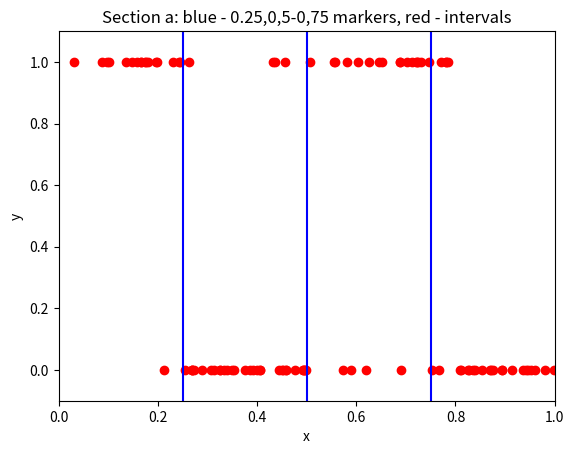

Generate this figure with matplotlib: (Note: this script raises an exception after producing the figure.)
from numpy import *
import sys
import numpy as np
import matplotlib.pyplot as plt


def find_best_interval(xs, ys, k):
    assert all(array(xs) == array(sorted(xs))), "xs must be sorted!"

    m = len(xs)
    P = [[None for j in range(k + 1)] for i in range(m + 1)]
    E = zeros((m + 1, k + 1), dtype=int)

    # Calculate the cumulative sum of ys, to be used later
    cy = concatenate([[0], cumsum(ys)])

    # Initialize boundaries:
    # The error of no intervals, for the first i points
    E[:m + 1, 0] = cy

    # The minimal error of j intervals on 0 points - always 0. No update needed.        

    # Fill middle
    for i in range(1, m + 1):
        for j in range(1, k + 1):
            # The minimal error of j intervals on the first i points:

            # Exhaust all the options for the last interval. Each interval boundary is marked as either
            # 0 (Before first point), 1 (after first point, before second), ..., m (after last point)
            options = []
            for l in range(0, i + 1):
                next_errors = E[l, j - 1] + (cy[i] - cy[l]) + concatenate(
                    [[0], cumsum((-1) ** (ys[arange(l, i)] == 1))])
                min_error = argmin(next_errors)
                options.append((next_errors[min_error], (l, arange(l, i + 1)[min_error])))

            E[i, j], P[i][j] = min(options)

    # Extract best interval set and its error count
    best = []
    cur = P[m][k]
    for i in range(k, 0, -1):
        best.append(cur)
        cur = P[cur[0]][i - 1]
        if cur == None:
            break
    best = sorted(best)
    besterror = E[m, k]

    # Convert interval boundaries to numbers in [0,1]
    exs = concatenate([[0], xs, [1]])
    representatives = (exs[1:] + exs[:-1]) / 2.0
    intervals = [(representatives[l], representatives[u]) for l, u in best]

    return intervals, besterror


def main():
    # section a
    points = generatePoints(100)
    plt.figure(1)
    plt.xlabel('x')
    plt.ylabel('y')
    plt.title('Section a: blue - 0.25,0,5-0,75 markers, red - intervals')
    plt.plot(points[0], points[1], 'ro')
    plt.axis([0, 1, -0.1, 1.1])
    plt.axvline(0.25, -0.1, 1.1, color='b')
    plt.axvline(0.5, -0.1, 1.1, color='b')
    plt.axvline(0.75, -0.1, 1.1, color='b')

    k = 2
    intervals, besterror = find_best_interval(points[0], points[1], k)

    plt.axvline(intervals[0][0], -0.1, 1.05, color='r')
    plt.axvline(intervals[0][1], -0.1, 1.05, color='r')
    plt.axvline(intervals[1][0], -0.1, 1.05, color='r')
    plt.axvline(intervals[1][1], -0.1, 1.05, color='r')
    plt.axhline(1.05, intervals[0][0], intervals[0][1], color='r')
    plt.axhline(1.05, intervals[1][0], intervals[1][1], color='r')

    # section c
    k = 2
    m = [i for i in range(10, 105, 5)]
    T = 100
    experiments = np.array([[0.1 for i in range(T)], [0.1 for i in range(T)]])  # true error, empirical error, m[i]
    plot_array_section_c = np.array([[0.1 for i in range(len(m))], [0.1 for i in range(len(m))]])
    for i in range(len(m)):
        for j in range(T):
            points = generatePoints(m[i])
            intervals, besterror = find_best_interval(points[0], points[1], k)
            experiments[0][j] = calcTrueError(intervals)
            experiments[1][j] = calcEmpiricalError(intervals, points)
        print("mean for: ", m[i], " true error: ", experiments[0][i], " empirical error: ", experiments[1][j])
        (plot_array_section_c[0][i]), plot_array_section_c[1][i] = np.mean(experiments, axis=1)

    plt.figure(2)
    plt.plot(m, plot_array_section_c[0], 'r', m, plot_array_section_c[1], 'b')
    plt.title('Section c: red - true error, blue - empirical error')
    plt.xlabel('samples number')
    plt.ylabel('error')

    # section D
    max_k = 20
    k_array = [i for i in range(1, max_k + 1)]
    error_array = [0.0 for i in range(max_k)]
    m = 50
    points = generatePoints(m)
    for i in range(max_k):
        intervals, besterror = find_best_interval(points[0], points[1], k_array[i])
        error_array[i] = calcEmpiricalError(intervals, points)

    plt.figure(3)
    plt.plot(k_array, error_array)
    plt.title('Section d')
    plt.xlabel('k')
    plt.ylabel('error')

    # section e
    T = 100
    experiments = np.array([[0.1 for i in range(T)], [0.1 for i in range(T)]])  # true error, empirical error, m[i]
    plot_array_section_e = np.array([[0.1 for i in range(1, max_k + 1)], [0.1 for i in range(1, max_k + 1)]])
    for i in range(max_k):
        for j in range(T):
            points = generatePoints(m)
            intervals, besterror = find_best_interval(points[0], points[1], k_array[i])
            experiments[0][j] = calcTrueError(intervals)
            experiments[1][j] = calcEmpiricalError(intervals, points)
        plot_array_section_e[0][i], plot_array_section_e[1][i] = np.mean(experiments, axis=1)
        print("mean for k=: ", k_array[i], " true error: ", plot_array_section_e[0][i], " empirical error: ",
              plot_array_section_e[1][i])

    plt.figure(4)
    plt.plot(k_array, plot_array_section_e[0], 'r', k_array, plot_array_section_e[1], 'b')
    plt.title('Section e: red - true error, blue - empirical error')
    plt.xlabel('k')
    plt.ylabel('error')

    # section f
    # choosing 10-fold cross validation (5 samples each) for determining k
    samples_per_fold = 5
    points = generatePoints(m)
    indexes = np.array([i for i in range(m)])
    random.shuffle(indexes)
    train = [np.array([0.0 for i in range(m - samples_per_fold)]), np.array([0 for i in range(m - samples_per_fold)])]
    test = [np.array([0.0 for i in range(samples_per_fold)]), np.array([0 for i in range(samples_per_fold)])]
    error_array = [0.0 for i in range(max_k)]
    for k in range(1, 21):
        comulative_error = 0.0
        for i in range(0, 50, samples_per_fold):
            train_index = 0
            test_index = 0
            for j in range(m):
                if j not in indexes[i:i + samples_per_fold]:
                    train[0][train_index], train[1][train_index] = points[0][j], points[1][j]
                    train_index += 1
                else:
                    test[0][test_index], test[1][test_index] = points[0][j], points[1][j]
                    test_index += 1
            intervals, besterror = find_best_interval(train[0], train[1], k)
            comulative_error += calcEmpiricalError(intervals, test)
        error_array[k - 1] = comulative_error * samples_per_fold / m
        print("finished ", samples_per_fold / m, " fold validation for k=", k, " with error: ",
              error_array[k - 1])

    plt.figure(5)
    plt.axis([0, 21, 0, error_array[19] + 0.2])
    plt.title('Section f: 10-fold cross validation')
    plt.plot(k_array, error_array)
    plt.xlabel('k')
    plt.ylabel('averaged error')
    plt.show()


def generatePoints(m):
    x = np.random.uniform(0, 1, m)
    x = np.sort(x)
    n = 1
    y = np.array([np.random.binomial(n, 0.8) if (xi >= 0 and xi <= 0.25) or (
        xi >= 0.5 and xi <= 0.75) else np.random.binomial(n, 0.1) for xi in x])
    return [x, y]


# Section b
def calcTrueError(intervals):
    flatten_intervals = np.array([0.0], dtype='f')
    flatten_intervals = np.append(flatten_intervals, np.array([tup[i] for tup in intervals for i in range(2)]))
    flatten_intervals = np.append(flatten_intervals, 1.0)

    true_error = 0
    i = 0
    # calcultaing true errors. i % 2 == 1: right side of an interval. i % 2 == 0: left side
    # 0-0.25
    while (flatten_intervals[i] < 0.25):
        i += 1
        error_possibility = 0.8 if (i % 2 == 1) else 0.2
        true_error += error_possibility * (min(flatten_intervals[i], 0.25) - flatten_intervals[i - 1])

    # 0.25-0.5
    error_possibility = 0.1 if (i % 2 == 1) else 0.9
    true_error += error_possibility * (min(flatten_intervals[i], 0.5) - 0.25)

    while (flatten_intervals[i] < 0.5):  #
        i += 1
        error_possibility = 0.1 if (i % 2 == 1) else 0.9
        true_error += error_possibility * (min(flatten_intervals[i], 0.5) - flatten_intervals[i - 1])

    # 0.5-0.75
    error_possibility = 0.8 if (i % 2 == 1) else 0.2
    true_error += error_possibility * (min(flatten_intervals[i], 0.75) - 0.5)
    while (flatten_intervals[i] < 0.75):
        i += 1
        error_possibility = 0.8 if (i % 2 == 1) else 0.2
        true_error += error_possibility * (min(flatten_intervals[i], 0.75) - flatten_intervals[i - 1])

    # 0.75-1
    error_possibility = 0.1 if (i % 2 == 1) else 0.9
    true_error += error_possibility * (min(flatten_intervals[i], 1) - 0.75)
    while (flatten_intervals[i] < 1):  #
        i += 1
        error_possibility = 0.1 if (i % 2 == 1) else 0.9
        true_error += error_possibility * (min(flatten_intervals[i], 1) - flatten_intervals[i - 1])

    return true_error


def calcEmpiricalError(intervals, points):
    flatten_intervals = np.array([0.0], dtype='f')
    flatten_intervals = np.append(flatten_intervals, np.array([tup[i] for tup in intervals for i in range(2)]))
    flatten_intervals = np.append(flatten_intervals, 1.0)

    interval_index = 0
    sample_index = 0
    len_f = len(flatten_intervals)
    m = len(points[0])
    count = 0

    while (interval_index < len_f - 2 and sample_index < m):
        while (points[0][sample_index] > flatten_intervals[interval_index + 1]):
            interval_index += 1
        estimation = interval_index % 2
        if estimation != points[1][sample_index]:
            count += 1
        sample_index += 1

    return (float(count) / m)


if __name__ == '__main__':
    sys.exit(main())
